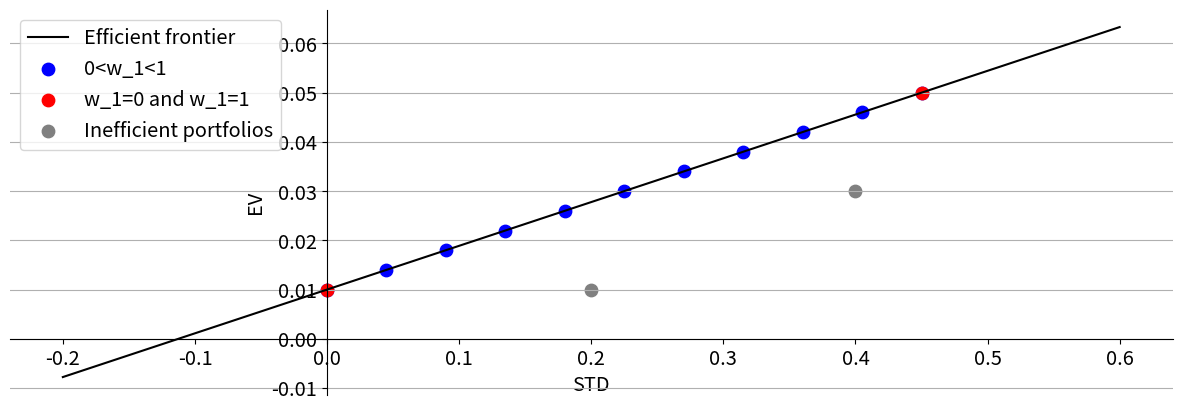

The matplotlib source for this figure:
# -*- coding: utf-8 -*-
"""
Created on Thu Oct  8 15:44:59 2020

[redacted]
"""


import numpy as np
# import pandas as pd
from matplotlib import pyplot as plt
# from pylab import rcParams
# from collections import Counter
import matplotlib.pylab as pylab

#################################################

return_riskfree = 0.01
expectedreturn_risky = 0.05

returns_matrix = np.array([expectedreturn_risky,return_riskfree])

fractions_matrix = np.array([[0,1],[0.1,0.9],[0.2,0.8],[0.3,0.7],
                          [0.4,0.6],[0.5,0.5],[0.6,0.4],[0.7,0.3]
                          ,[0.8,0.2],[0.9,0.1],[1,0]])
# notice that the second root is at approximately f = -0.175

ev_portfolio = fractions_matrix.dot(returns_matrix)

std_riskfree = 0
std_risky = (0.5*(0.5**2) + 0.5*(0.4**2) - 0.05**2)**(1/2)
var_risky = (0.5*(0.5**2) + 0.5*(0.4**2) - 0.05**2)

std_portfolio = np.array(np.zeros(11))

for i in range(0,11):
    std_portfolio[i,]=((fractions_matrix[i,0]**2)*(var_risky))**(1/2)

# parameter-settings + plot
params = {'legend.fontsize': 'x-large',
          'figure.figsize': (15, 5),
         'axes.labelsize': 'x-large',
         'axes.titlesize':'x-large',
         'xtick.labelsize':'x-large',
         'ytick.labelsize':'x-large'}
pylab.rcParams.update(params)

fig = plt.figure()
ax = fig.add_subplot(1, 1, 1)
ax.spines['left'].set_position('zero')
ax.spines['bottom'].set_position('zero')
ax.spines['right'].set_color('none')
ax.spines['top'].set_color('none')
ax.xaxis.set_ticks_position('bottom')
ax.yaxis.set_ticks_position('left')
plt.gca().yaxis.grid(True)
plt.xlabel("STD")
plt.ylabel("EV")

# plotting the function
x = np.linspace(-0.2,0.6)
ax.plot(x,0.01 + (0.05-0.01)/0.45*x,color='black',label='Efficient frontier')
plt.scatter(std_portfolio,ev_portfolio, s = 80, color = 'blue', label = '0<w_1<1') 
#plt.scatter(0.5,0.0544, s = 80, color = 'green', label = 'w_1>1 and w_1<0') 
#plt.scatter(-0.1,0.0133, s = 80, color = 'green') 
plt.scatter(0, 0.01, marker='o', s=80, color="red", label = 'w_1=0 and w_1=1')   
plt.scatter(0.45, 0.05, marker='o', s=80, color="red")  
plt.scatter(0.2, 0.01, marker='o', s=80, color="grey", label='Inefficient portfolios')
plt.scatter(0.4,0.03, marker ='o', s=80, color="grey")
plt.legend(loc="upper left")

# saving the image
plt.savefig('thesis - markowitz vs kelly 1.pdf')


